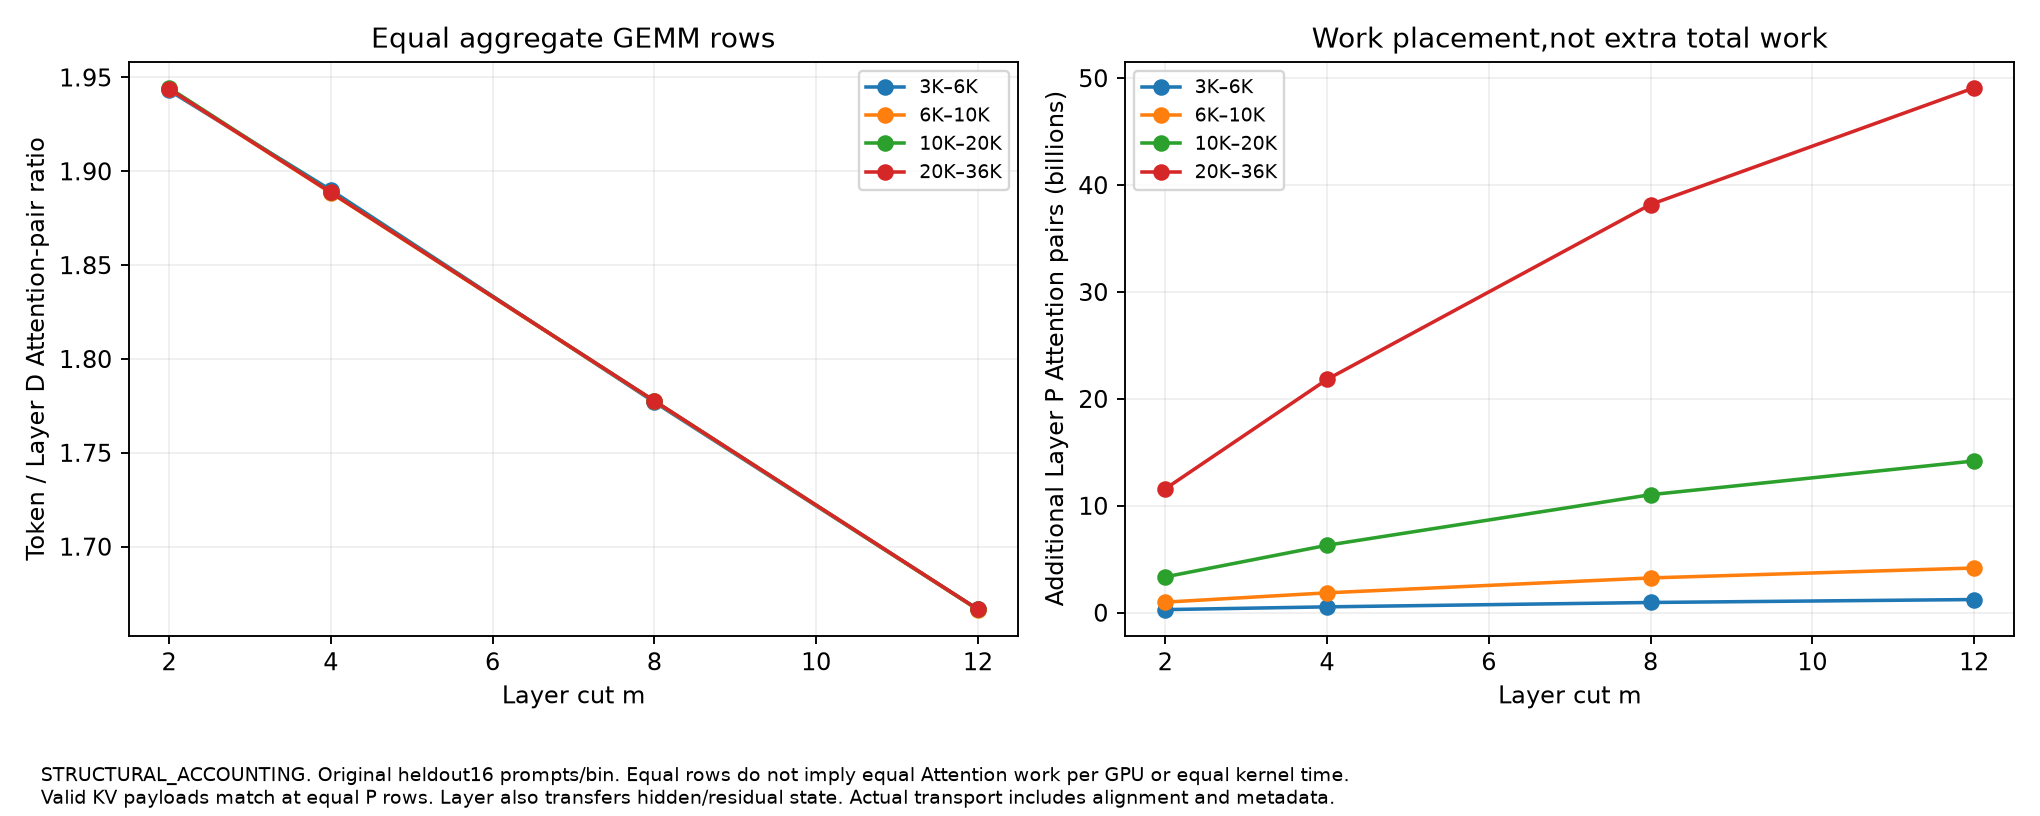

Values plotted in this chart, from the file beside it:
input_bucket, input_label, cut, requests, totals, D_attention_Token_over_Layer, extra_P_attention_pairs_Layer, Layer_P_minimum_chunks_at_B8192, Token_P_minimum_chunks_at_B8192, evidence, GPU_operator_time
0, 3K–6K, 2, 16, {"Layer":{"P_rows":2340288,"D_rows":1376…, 1.943, 290910186, 16, 16, STRUCTURAL_ACCOUNTING, NOT_MEASURED_BY_THIS_FIGURE
0, 3K–6K, 4, 16, {"Layer":{"P_rows":2202624,"D_rows":2753…, 1.89, 549079380, 16, 16, STRUCTURAL_ACCOUNTING, NOT_MEASURED_BY_THIS_FIGURE
0, 3K–6K, 8, 16, {"Layer":{"P_rows":1927296,"D_rows":5506…, 1.777, 958712040, 16, 16, STRUCTURAL_ACCOUNTING, NOT_MEASURED_BY_THIS_FIGURE
0, 3K–6K, 12, 16, {"Layer":{"P_rows":1651968,"D_rows":8259…, 1.667, 1233630972, 16, 16, STRUCTURAL_ACCOUNTING, NOT_MEASURED_BY_THIS_FIGURE
1, 6K–10K, 2, 16, {"Layer":{"P_rows":4367232,"D_rows":2568…, 1.944, 987827156, 23, 21, STRUCTURAL_ACCOUNTING, NOT_MEASURED_BY_THIS_FIGURE
1, 6K–10K, 4, 16, {"Layer":{"P_rows":4110336,"D_rows":5137…, 1.889, 1859722792, 23, 19, STRUCTURAL_ACCOUNTING, NOT_MEASURED_BY_THIS_FIGURE
1, 6K–10K, 8, 16, {"Layer":{"P_rows":3596544,"D_rows":1027…, 1.778, 3254757008, 23, 16, STRUCTURAL_ACCOUNTING, NOT_MEASURED_BY_THIS_FIGURE
1, 6K–10K, 12, 16, {"Layer":{"P_rows":3082752,"D_rows":1541…, 1.666, 4184635512, 23, 16, STRUCTURAL_ACCOUNTING, NOT_MEASURED_BY_THIS_FIGURE
2, 10K–20K, 2, 16, {"Layer":{"P_rows":8029440,"D_rows":4723…, 1.944, 3352015426, 34, 33, STRUCTURAL_ACCOUNTING, NOT_MEASURED_BY_THIS_FIGURE
2, 10K–20K, 4, 16, {"Layer":{"P_rows":7557120,"D_rows":9446…, 1.889, 6310030724, 34, 32, STRUCTURAL_ACCOUNTING, NOT_MEASURED_BY_THIS_FIGURE
2, 10K–20K, 8, 16, {"Layer":{"P_rows":6612480,"D_rows":1889…, 1.778, 11040042760, 34, 31, STRUCTURAL_ACCOUNTING, NOT_MEASURED_BY_THIS_FIGURE
2, 10K–20K, 12, 16, {"Layer":{"P_rows":5667840,"D_rows":2833…, 1.667, 14194902732, 34, 30, STRUCTURAL_ACCOUNTING, NOT_MEASURED_BY_THIS_FIGURE
3, 20K–36K, 2, 16, {"Layer":{"P_rows":14854464,"D_rows":873…, 1.944, 11586815476, 58, 58, STRUCTURAL_ACCOUNTING, NOT_MEASURED_BY_THIS_FIGURE
3, 20K–36K, 4, 16, {"Layer":{"P_rows":13980672,"D_rows":174…, 1.889, 21819546536, 58, 57, STRUCTURAL_ACCOUNTING, NOT_MEASURED_BY_THIS_FIGURE
3, 20K–36K, 8, 16, {"Layer":{"P_rows":12233088,"D_rows":349…, 1.778, 38183924368, 58, 46, STRUCTURAL_ACCOUNTING, NOT_MEASURED_BY_THIS_FIGURE
3, 20K–36K, 12, 16, {"Layer":{"P_rows":10485504,"D_rows":524…, 1.667, 49097595192, 58, 42, STRUCTURAL_ACCOUNTING, NOT_MEASURED_BY_THIS_FIGURE
